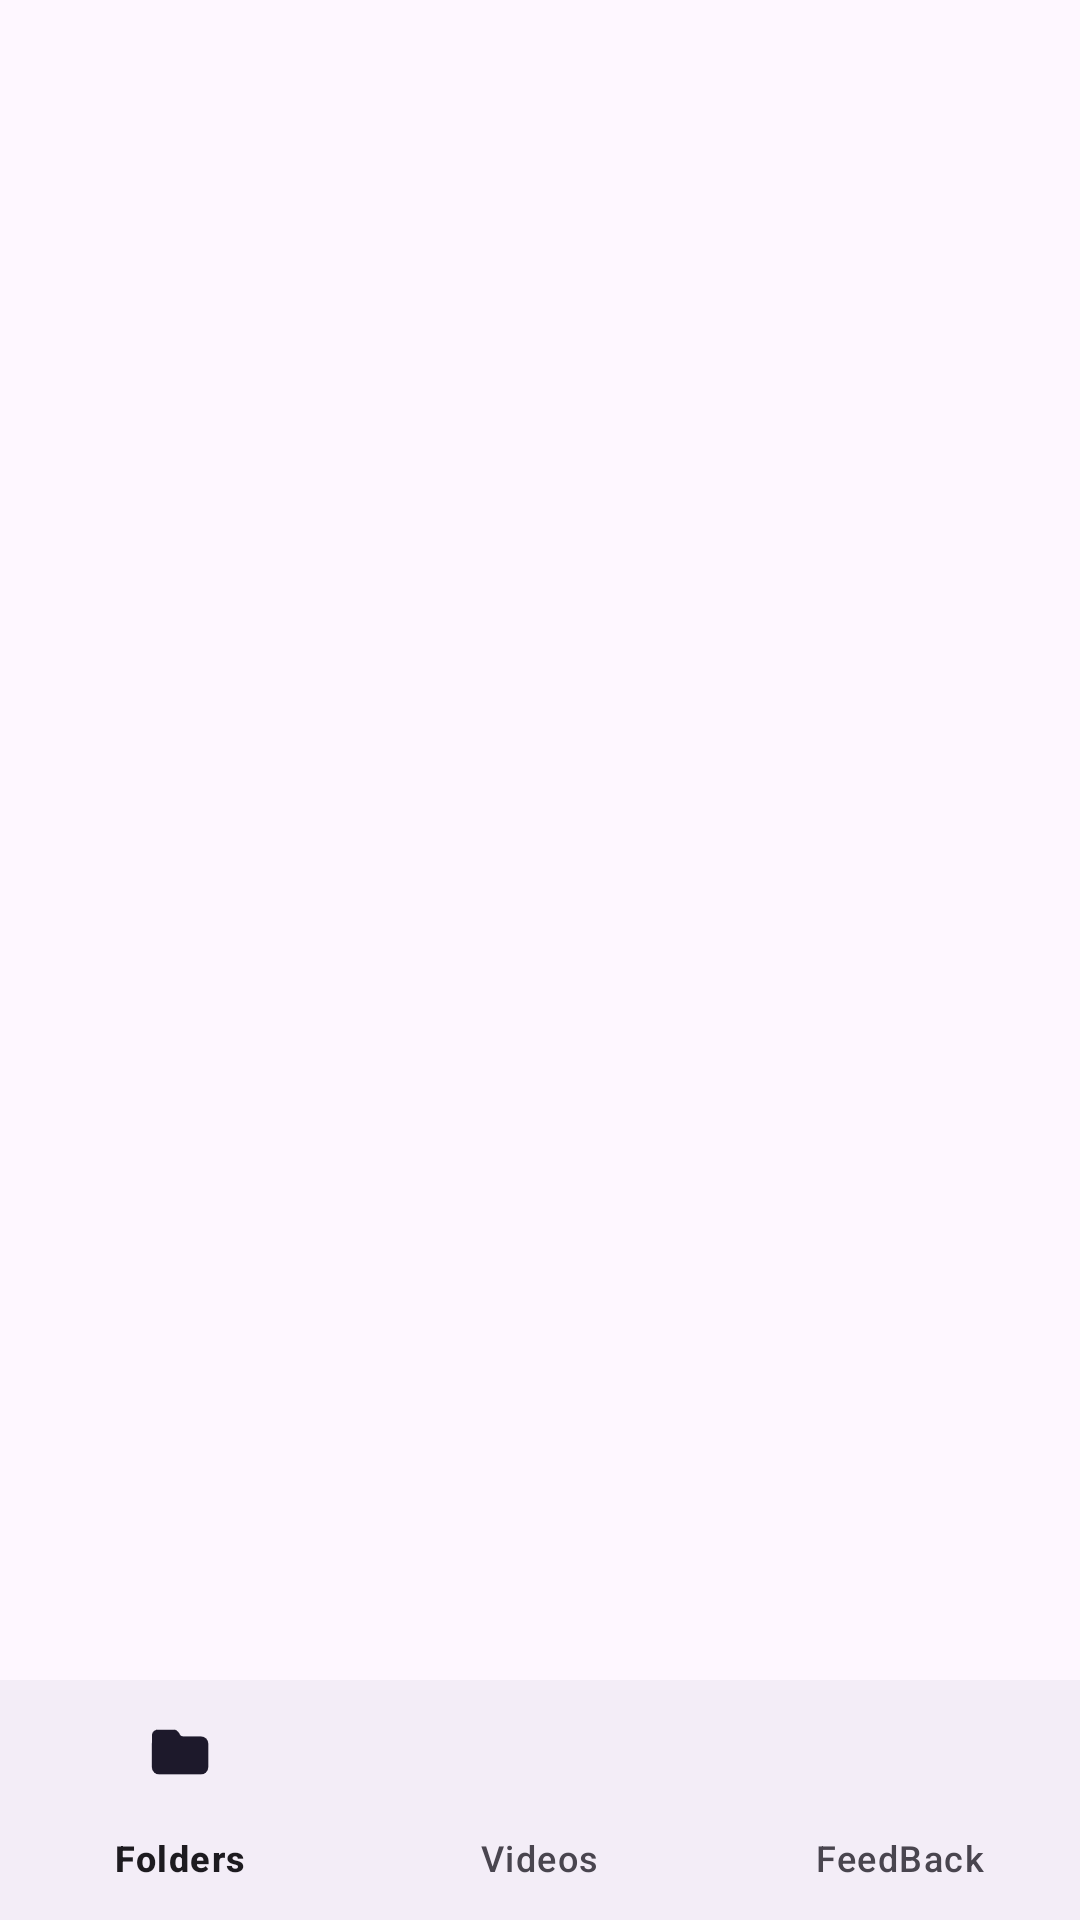

Produce the Android XML layout that renders to this screen, including the resource entries it uses.
<!-- AndroidManifest.xml: activity theme Theme.Video -->
<!-- res/layout/activity_main.xml -->
<?xml version="1.0" encoding="utf-8"?>
<androidx.constraintlayout.widget.ConstraintLayout xmlns:android="http://schemas.android.com/apk/res/android"
    xmlns:app="http://schemas.android.com/apk/res-auto"
    xmlns:tools="http://schemas.android.com/tools"
    android:layout_width="match_parent"
    android:layout_height="match_parent"
    android:orientation="vertical"
    tools:context=".Activities.MainActivity">

    <FrameLayout
        android:id="@+id/homeScreenFrameLayout"
        android:layout_width="match_parent"
        android:layout_height="0dp"
        android:layout_weight="1"
        app:layout_constraintBottom_toTopOf="@+id/bottom_navigation"
        app:layout_constraintEnd_toEndOf="parent"
        app:layout_constraintStart_toStartOf="parent"
        app:layout_constraintTop_toTopOf="parent" />

    <com.google.android.material.bottomnavigation.BottomNavigationView
        android:id="@+id/bottom_navigation"
        android:layout_width="match_parent"
        android:layout_height="wrap_content"
        app:elevation="16dp"
        app:layout_constraintBottom_toBottomOf="parent"
        app:layout_constraintEnd_toEndOf="parent"
        app:layout_constraintStart_toStartOf="parent"
        app:menu="@menu/bottom_navigation_menu" />

</androidx.constraintlayout.widget.ConstraintLayout>
<!-- resources referenced by this layout -->
<resources>
  <style name="Theme.Video" parent="Theme.Material3.DayNight.NoActionBar">
          
          
          <item name="colorPrimary">@color/purple_200</item>
          <item name="colorPrimaryVariant">@color/purple_500</item>
          <item name="colorOnPrimary">@color/purple_700</item>
          
          <item name="colorSecondary">@color/purple_200</item>
          <item name="colorSecondaryVariant">@color/purple_500</item>
          <item name="colorOnSecondary">@color/purple_700</item>
          
          
          
      </style>
  <color name="purple_200">#FFBB86FC</color>
  <color name="purple_500">#FF6200EE</color>
  <color name="purple_700">#FF3700B3</color>
</resources>
